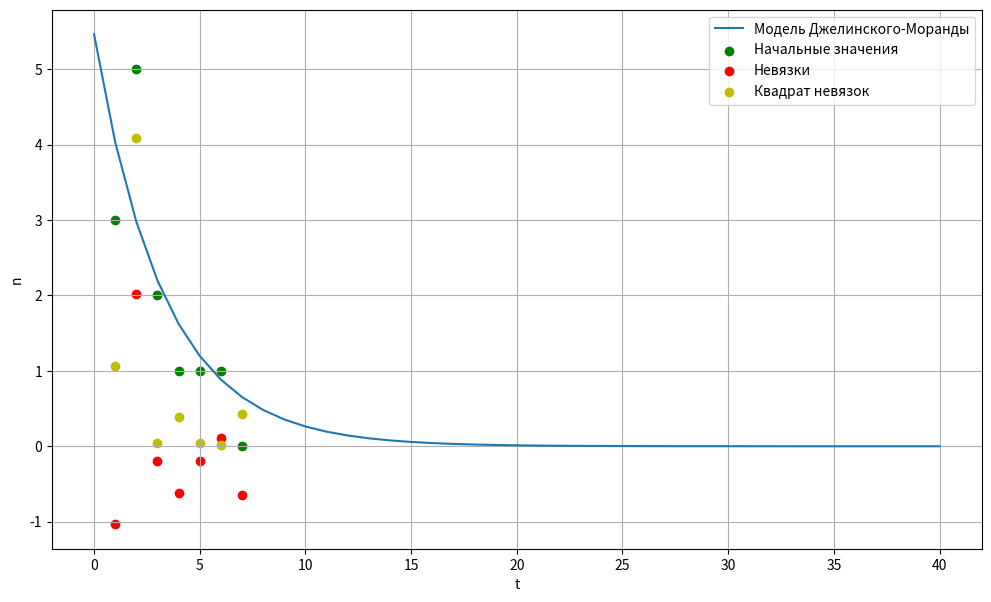
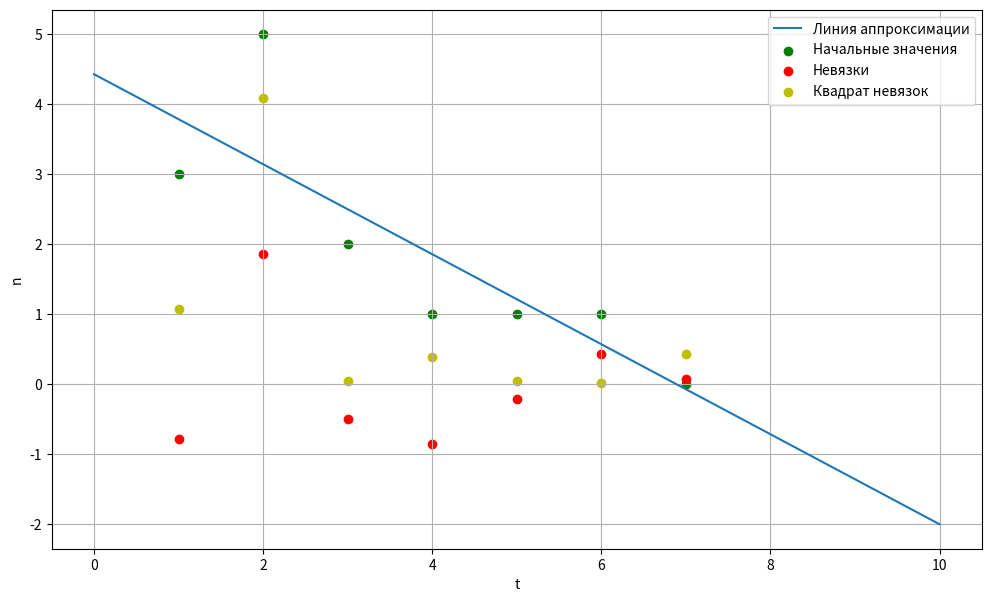

These figures' Python source, in order:
import math
import matplotlib.pyplot as plt

ti=[1,2,3,4,5,6,7]
# ni=[3,4,2,1,1,1,0]
ni=[3,5,2,1,1,1,0]

# ti=[1,2,3,4,5,6,7]
# ni=[5,4,3,2,2,1,0]

flag=True
k=0.0000
kol=7

sum_k_t=int()
sum_exp=int()
sum_nexp=int()
sum_texp=int()
sum_PowExp=int()
sum_total=int()


while(flag==True):
    k=round((k+0.0001),4)

    print(k)

    for i in range(kol):
        sum_nexp+=round(ni[i]*round(math.exp(-k*ti[i]),4),4)
        sum_texp+=round(ti[i]*round(math.exp(-k*ti[i]*2),4),4)
        sum_PowExp+=round(math.exp(-k*ti[i]**2),4)
        sum_total+=round(ni[i]*ti[i]*round(math.exp(-k*ti[i]),4),4)

    check=math.floor(((sum_nexp*sum_texp)/sum_PowExp)-sum_total)

    if check==0 :
        flag=False
        print(sum_nexp)
        print(sum_texp)
        print(sum_PowExp)
        print(sum_total)
        print(k)
    else:
        sum_nexp=0
        sum_texp=0
        sum_PowExp=0
        sum_total=0


#нахождение N
sum_2exp=0

for i in range(kol):
    sum_2exp+=round(math.exp(-2*k*ti[i])*ti[i],2)

print(sum_2exp)


N=math.ceil(sum_total/(k*sum_2exp))
#N=sum_total/(k*sum_2exp)
print(N)


Ni_new=[]
Disrep=[]
Disrep_Pow=[]


for i in range(kol):
    Ni_new.append(N*k*1*math.exp(-k*(ti[i])))
    Disrep.append(ni[i]-Ni_new[i])
    Disrep_Pow.append(Disrep[i]**2)

#print(Ni_new)


print("Значения невязок")

for i in range(kol):
    print(Disrep[i])


print("Значение квадратов невязок")

for i in range(kol):
    print(Disrep_Pow[i])


print("Сумма невязок")
print(sum(Disrep))

print("Количество оставшихся ошибок")
print(math.ceil(N-sum(Ni_new)))


fig1=plt.figure(figsize = (12, 7))
x=[]
y=[]

for i in range(41):
    x.append(i)
    y.append(N*k*math.exp(-k*i))


plt.plot(x,y,label='Модель Джелинского-Моранды')
plt.scatter(ti,ni,label='Начальные значения',color="g")
plt.scatter(ti,Disrep,label='Невязки',color="r")
plt.scatter(ti,Disrep_Pow,label='Квадрат невязок',color="y")
#plt.scatter(ti,Disrep_app,label='Невязки',color="r")
#plt.scatter(ti,Disrep_Pow_app,label='Квадрат невязок',color="y")

plt.grid()

plt.xlabel("t")
plt.ylabel("n")

plt.legend()
plt.show()


#Линейная аппроксимация

a=0
b=0
Mx=0
My=0
Mxy=0
Mx2=0
M2x=0

for i in range(kol):
    Mx+=ti[i]
    My+=ni[i]
    Mxy+=ti[i]*ni[i]
    Mx2+=ti[i]**2

Mx=Mx/kol
My=My/kol
Mxy=Mxy/kol
Mx2=Mx2/kol
M2x=M2x/kol
M2x=Mx**2


a=(Mxy-Mx*My)/(Mx2-M2x)
print('Значение a')
print(a)

b=(Mx2*My-Mx*Mxy)/(Mx2-M2x)
print('Значение b')
print(b)


Ni_new_app=[]
Disrep_app=[]
Disrep_Pow_app=[]

for i in range(kol):
    Ni_new_app.append(a*ti[i]+b)
    Disrep_app.append(ni[i]-Ni_new_app[i])
    Disrep_Pow_app.append(Disrep[i]**2)

print(Ni_new_app)


print("Значения невязок")

for i in range(kol):
    print(Disrep_app[i])


print("Значение квадратов невязок")

for i in range(kol):
    print(Disrep_Pow_app[i])


print("Сумма невязок")
print(sum(Disrep_app))


flag=True
t=0

while(flag):
    P=round(math.pow(1-math.exp(-k*t),N),4)

    if round(P,3)==0.999:
        flag=False
    t+=1

print('Надежность')
print('t= ',t)
print('P= ',P)


fig2=plt.figure(figsize = (12, 7))
x_app=[]
y_app=[]

for i in range(0,11):
    x_app.append(i)
    y_app.append((a*i+b))


plt.plot(x_app,y_app,label='Линия аппроксимации')
plt.scatter(ti,ni,label='Начальные значения',color="g")
plt.scatter(ti,Disrep_app,label='Невязки',color="r")
plt.scatter(ti,Disrep_Pow_app,label='Квадрат невязок',color="y")

plt.grid()

plt.xlabel("t")
plt.ylabel("n")

plt.legend()
plt.show()